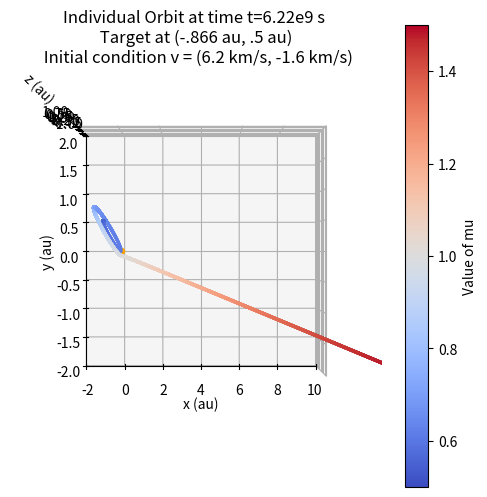

Source code (Python):
import numpy as np
import matplotlib.pyplot as plt
import matplotlib
from scipy.integrate import odeint
import scipy
from mpl_toolkits import mplot3d

# MODE LIST
# 1 = generate a list of trajectories that come within proximity
# 2 = plot an individual trajectory traced backward from point of interest
# 3 = generate phase space diagram
mode = 2
#contourplot = True # determines whether scatter (False) or contour (True) plot

# Value for 1 au (astronomical unit) in meters
au = 1.496*10**11
msolar = 1.98847*10**30 # mass of the sun in kg
G = 6.6743*10**(-11) # value for gravitational constant in SI units

# Location of the sun in [x,y,z] - usually this will be at 0, but this makes it flexible just in case
# Second line is location of the point of interest in the same format (which is, generally, where we want IBEX to be)
sunpos = np.array([0,0,0])
ibexpos = np.array([-.866*au, .5*au, 0])

# INITIAL CONDITIONS for both position and velocity (in SI units - m and m/s)
ttotal = 7000000000
tstep = 10000
if mode==1:
    t = np.arange(0, ttotal, tstep)
if mode==2:
    t = np.arange(6220000000, 4500000000, -tstep)
tscale = int(.7*ttotal/tstep)
#tscale = 0


yres = au/300
zres = au/2
yics = np.arange(.205*au, .265*au, yres)
#yics = np.array([.2913*au])
zics = np.arange(1*au, 20*au, zres)
xic = 1000*au

vxres = 400
vyres = 5
vxics = np.arange(-29000, -23000, vxres)
#vyics = np.arange(-25, 0, vyres)
vyics = np.array([0])
vx0 = -26000
vy0 = 0
vz0 = 0

# Initial Conditions for orbit starting at point of interest
xstart = ibexpos[0]
ystart = ibexpos[1]
zstart = ibexpos[2]
#vxstart = np.arange(-50000, -15000, 700)
#vystart = np.arange(-30000, 2000, 700)
#vxstart = np.arange(-40000, 0000, 600)
#vystart = np.arange(24000, 40000, 400)
vxstart = np.arange(-15000, 10000, 400)
vystart = np.arange(-10000, 15000, 400)
#vxstart = np.arange(-50000, 20000, 2000)
#vystart = np.arange(-50000, 50000, 2000)
vzstart = 0
if mode==3:
    #startt = 5598410000
    startt = 6220000000
    t = np.arange(startt, 4500000000, -tstep)



def radPressure(t):
    # dummy function to model radiation pressure
    # takes the time as input and returns the radiation pressure function at that time
    #return (np.sin(2*np.pi*(t/347000000)))**2 + .5
    #return .7
    return 0


# extra radiation pressure functions for overlayed plots
def rp2(t):
    return .7

def rp3(t):
    return (np.sin(2*np.pi*(t/347000000)))**2

def rp4(t):
    return .5 + (np.sin(2*np.pi*(t/347000000)))**2

def rp5(t):
    return .5 + (np.sin(np.pi*(t/347000000)))**2

def dr_dt(x,t,rp):
    # integrating differential equation for gravitational force. x[0:2] = x,y,z and x[3:5] = vx,vy,vz
    # dx0-2 = vx, vy, and vz, dx3-5 = ax, ay, and az
    r = np.sqrt((sunpos[0]-x[0])**2 + (sunpos[1]-x[1])**2 + (sunpos[2]-x[2])**2)
    dx0 = x[3]
    dx1 = x[4]
    dx2 = x[5]
    dx3 = (msolar*G/(r**3))*(sunpos[0]-x[0])*(1-rp(t))
    dx4 = (msolar*G/(r**3))*(sunpos[1]-x[1])*(1-rp(t))
    dx5 = (msolar*G/(r**3))*(sunpos[2]-x[2])*(1-rp(t))
    return [dx0, dx1, dx2, dx3, dx4, dx5]


# velocity scanning code
if mode==1:
    trajs = np.zeros((t.size,6,yics.size*vxics.size*vyics.size))
    storeyic = np.array([])
    storevxic = np.array([])
    storevyic = np.array([])
    storefinalvx = np.array([])
    storefinalvy = np.array([])
    storet = np.array([])
    for i in range(yics.size):
        for j in range(vxics.size):
            for q in range(vyics.size):
                init = [xic, yics[i], 0, vxics[j], vyics[q], vz0]
                trajs[:,:,(i)*(vxics.size * vyics.size) + (j)*vyics.size + (q)] = odeint(dr_dt, init, t, args=(rp3,))
                for k in range(t.size - tscale):
                    rnew = np.sqrt((trajs[k+tscale,0,(i)*(vxics.size * vyics.size) + (j)*vyics.size + (q)]-ibexpos[0])**2 
                    + (trajs[k+tscale,1,(i)*(vxics.size * vyics.size) + (j)*vyics.size + (q)]-ibexpos[1])**2 
                    + (trajs[k+tscale,2,(i)*(vxics.size * vyics.size) + (j)*vyics.size + (q)]-ibexpos[2])**2)
                    rold = np.sqrt((trajs[k+tscale-1,0,(i)*(vxics.size * vyics.size) + (j)*vyics.size + (q)]-ibexpos[0])**2 
                    + (trajs[k+tscale-1,1,(i)*(vxics.size * vyics.size) + (j)*vyics.size + (q)]-ibexpos[1])**2 
                    + (trajs[k+tscale-1,2,(i)*(vxics.size * vyics.size) + (j)*vyics.size + (q)]-ibexpos[2])**2)
                    thresh = .01*au
                    if rnew >= thresh and rold < thresh:
                        print(trajs[k+tscale-1,:,(i)*(vxics.size * vyics.size) + (j)*vyics.size + (q)])
                        print(t[k+tscale-1])
                        print(yics[i])
                        print(vxics[j])
                        print(vyics[q])
                        storeyic = np.append(storeyic, [yics[i]])
                        storevxic = np.append(storevxic, [vxics[j]])
                        storevyic = np.append(storevyic, [vyics[q]])
                        storefinalvx = np.append(storefinalvx, [trajs[k+tscale-1, 3, (i)*(vxics.size * vyics.size) + (j)*vyics.size + (q)]])
                        storefinalvy = np.append(storefinalvy, [trajs[k+tscale-1, 4, (i)*(vxics.size * vyics.size) + (j)*vyics.size + (q)]])
                        storet = np.append(storet, t[k+tscale-1])
                        print('-------------------------')


# code for tracking phase space at distance of x = 100 au away
if mode==3:
    farvx = np.array([])
    farvy = np.array([])
    fart = np.array([])
    maxwcolor = np.array([])
    backtraj = np.zeros((t.size, 6, vxstart.size*vystart.size))
    for i in range(vxstart.size):
        for j in range(vystart.size):
            init = [xstart, ystart, zstart, vxstart[i], vystart[j], vzstart]
            # calculating trajectories for each initial condition in phase space given
            backtraj[:,:,(i)*vystart.size + (j)] = odeint(dr_dt, init, t, args=(rp5,))
            for k in range(t.size):
                if backtraj[k,0,(i)*vystart.size + (j)] >= 100*au and backtraj[k-1,0,(i)*vystart.size + (j)] <= 100*au:
                    print(backtraj[k-1,:,(i)*vystart.size + (j)])
                    print(t[k-1])
                    # radius in paper given to be 14 km/s
                    # only saving initial conditions corresponding to points that lie within this Maxwellian at x = 100 au
                    #if backtraj[k-1,3,(i)*vystart.size + (j)] <= -22000 and backtraj[k-1,3,(i)*vystart.size + (j)] >= -40000 and backtraj[k-1,4,(i)*vystart.size + (j)] <= 14000 and backtraj[k-1,4,(i)*vystart.size + (j)] >= -14000:
                    if np.sqrt((backtraj[k-1,3,(i)*vystart.size + (j)]+26000)**2 + (backtraj[k-1,4,(i)*vystart.size + (j)])**2) <= 14000:
                        farvx = np.append(farvx, [backtraj[0,3,(i)*vystart.size + (j)]])
                        farvy = np.append(farvy, [backtraj[0,4,(i)*vystart.size + (j)]])
                        fart = np.append(fart, [startt - t[k-1]])
                        # calculating value of phase space density based on the value at the crossing of x = 100 au
                        maxwcolor = np.append(maxwcolor, [np.exp(-((backtraj[k-1,3,(i)*vystart.size + (j)]+26000)**2 + backtraj[k-1,4,(i)*vystart.size + (j)]**2)/(5327)**2)])



# single trajectory plotting code
if mode==2:
    init = [ibexpos[0], ibexpos[1], ibexpos[2], 6200, -1600, 0]
    singletraj = odeint(dr_dt, init, t, args=(rp5,))
    trackrp = np.zeros(t.size)
    for k in range(t.size):
        trackrp[k] = rp5(t[k])
        if np.sqrt((singletraj[k,0]-sunpos[0])**2 + (singletraj[k,1]-sunpos[1])**2 + (singletraj[k,2]-sunpos[2])**2) <= .00465*au:
            print("Orbit too close to sun")
        if singletraj[k,0] >= 100*au:
            print(singletraj[k-1,:])
            print(t[k-1])
            break

print('Finished')

if mode==2:
    zer = [0]
    fig3d = plt.figure()
    fig3d.set_figwidth(6)
    fig3d.set_figheight(6)
    ax3d = plt.axes(projection='3d')
    scatterplot = ax3d.scatter3D(singletraj[:,0]/au, singletraj[:,1]/au, singletraj[:,2]/au, c=trackrp[:], cmap='coolwarm', s=2, vmin=.5, vmax=1.5)
    cb = fig3d.colorbar(scatterplot)
    cb.set_label('Value of mu')
    #ax3d.plot3D(trajs[:,0,1], trajs[:,1,1], trajs[:,2,1], 'gold', linestyle='--')
    #ax3d.plot3D(trajs[:,0,2], trajs[:,1,2], trajs[:,2,2], 'forestgreen', linestyle=':')
    #ax3d.plot3D(trajs[:,0,3], trajs[:,1,3], trajs[:,2,3], 'firebrick', linestyle='-.')
    ax3d.scatter3D(zer,zer,zer,c='orange')
    ax3d.scatter3D([ibexpos[0]/au],[ibexpos[1]/au],[ibexpos[2]/au], c='springgreen')
    ax3d.set_xlabel("x (au)")
    ax3d.set_ylabel("y (au)")
    ax3d.set_zlabel("z (au)")
    ax3d.set_xlim3d(left = -2, right = 10)
    ax3d.set_ylim3d(bottom = -2, top = 2)
    ax3d.set_zlim3d(bottom = -1, top = 1)
    ax3d.view_init(90,270)
    ax3d.set_title("Individual Orbit at time t=6.22e9 s \n Target at (-.866 au, .5 au) \n Initial condition v = (6.2 km/s, -1.6 km/s)",fontsize=12)
    plt.show()
if mode==1:
    attribs = np.vstack((storefinalvx, storefinalvy, storet))
    print(attribs.size)
    attribs = attribs[:, attribs[2,:].argsort()]
    vxtot = 0
    vytot = 0
    ttot = 0
    count = 0
    for i in range (storet.size):
        print(i, '|', attribs[0,i], '|', attribs[1,i], '|', attribs[2,i])
        if storefinalvy[i]<0:
            vxtot = vxtot + storefinalvx[i]
            vytot = vytot + storefinalvy[i]
            ttot = ttot + storet[i]
            count = count + 1

    vxavg = vxtot/count
    vyavg = vytot/count
    tavg = ttot/count
    print('~~~~~~~~~~~~~~~~~~~~~')
    print(vxavg, '||', vyavg, '||', tavg)

if mode==3:
    # writing data to a file - need to change each time or it will overwrite previous file
    file = open("C:/Users/lucas/OneDrive/Documents/Dartmouth/HSResearch/datafiles/p5s2adj_5pi6_general_sta_center_zoom.txt", 'w')
    #file = open("/Users/ldyke/Desktop/Dartmouth/HSResearch/Code/Kepler/Python Orbit Code/datafiles/p5s2adj_meddownwind_sin2_p375_str_center.txt", "w")
    for i in range(farvx.size):
        file.write(str(farvx[i]/1000) + ',' + str(farvy[i]/1000) + ',' + str(maxwcolor[i]) + '\n')
    file.close()

    # plotting a scatterplot of vx and vy at the target point, colored by the phase space density
    f = plt.figure()
    f.set_figwidth(9)
    f.set_figheight(6)
    plt.scatter(farvx[:]/1000, farvy[:]/1000, c=maxwcolor[:], marker='o', cmap='plasma')
    cb = plt.colorbar()
    #cb.set_label('Time at which orbit passes through 100 au (s)')
    #cb.set_label('Travel Time from 100 au to Point of Interest (s)')
    cb.set_label('f(r,v,t)')
    plt.xlabel("vx at Target in km/s")
    plt.ylabel("vy at Target in km/s")
    #plt.suptitle('Phase Space population at x = 100 au reaching initial position at t = 5700000000 s')
    plt.suptitle('Phase space population at target (t = 6.22e9 s) drawn from Maxwellian at 100 au centered on vx = -26 km/s')
    #plt.title('Target (-.97au, .2au): vx range -51500 m/s to -30500 m/s, vy range -30000 m/s to 30000 m/s')
    plt.title('Target at (-.866 au, .5 au)')
    #plt.title('Initial test distribution centered on vx = -41.5 km/s, vy = -1.4 km/s')
    plt.show()
    

    # plotting a contour whose levels are values of the phase space density
    f = plt.figure()
    f.set_figwidth(9)
    f.set_figheight(6)
    levels = [.001, .01, .1, .2, .3, .4, .5, .6, .7, .8, .9, .95, .98, 1.0]
    plt.tricontour(farvx[:]/1000, farvy[:]/1000, maxwcolor[:], levels)
    cb = plt.colorbar()
    cb.set_label('f(r,v,t)')
    plt.xlabel("vx at Target in km/s")
    plt.ylabel("vy at Target in km/s")
    #plt.suptitle('Phase Space population at x = 100 au reaching initial position at t = 5700000000 s')
    plt.suptitle('Phase space population at target (t = 6.22e9 s) drawn from Maxwellian at 100 au centered on vx = -26 km/s')
    #plt.title('Target (-.97au, .2au): vx range -51500 m/s to -30500 m/s, vy range -30000 m/s to 30000 m/s')
    plt.title('Target at (-.866 au, .5 au)')
    #plt.title('Initial test distribution centered on vx = -41.5 km/s, vy = -1.4 km/s')
    plt.show()
